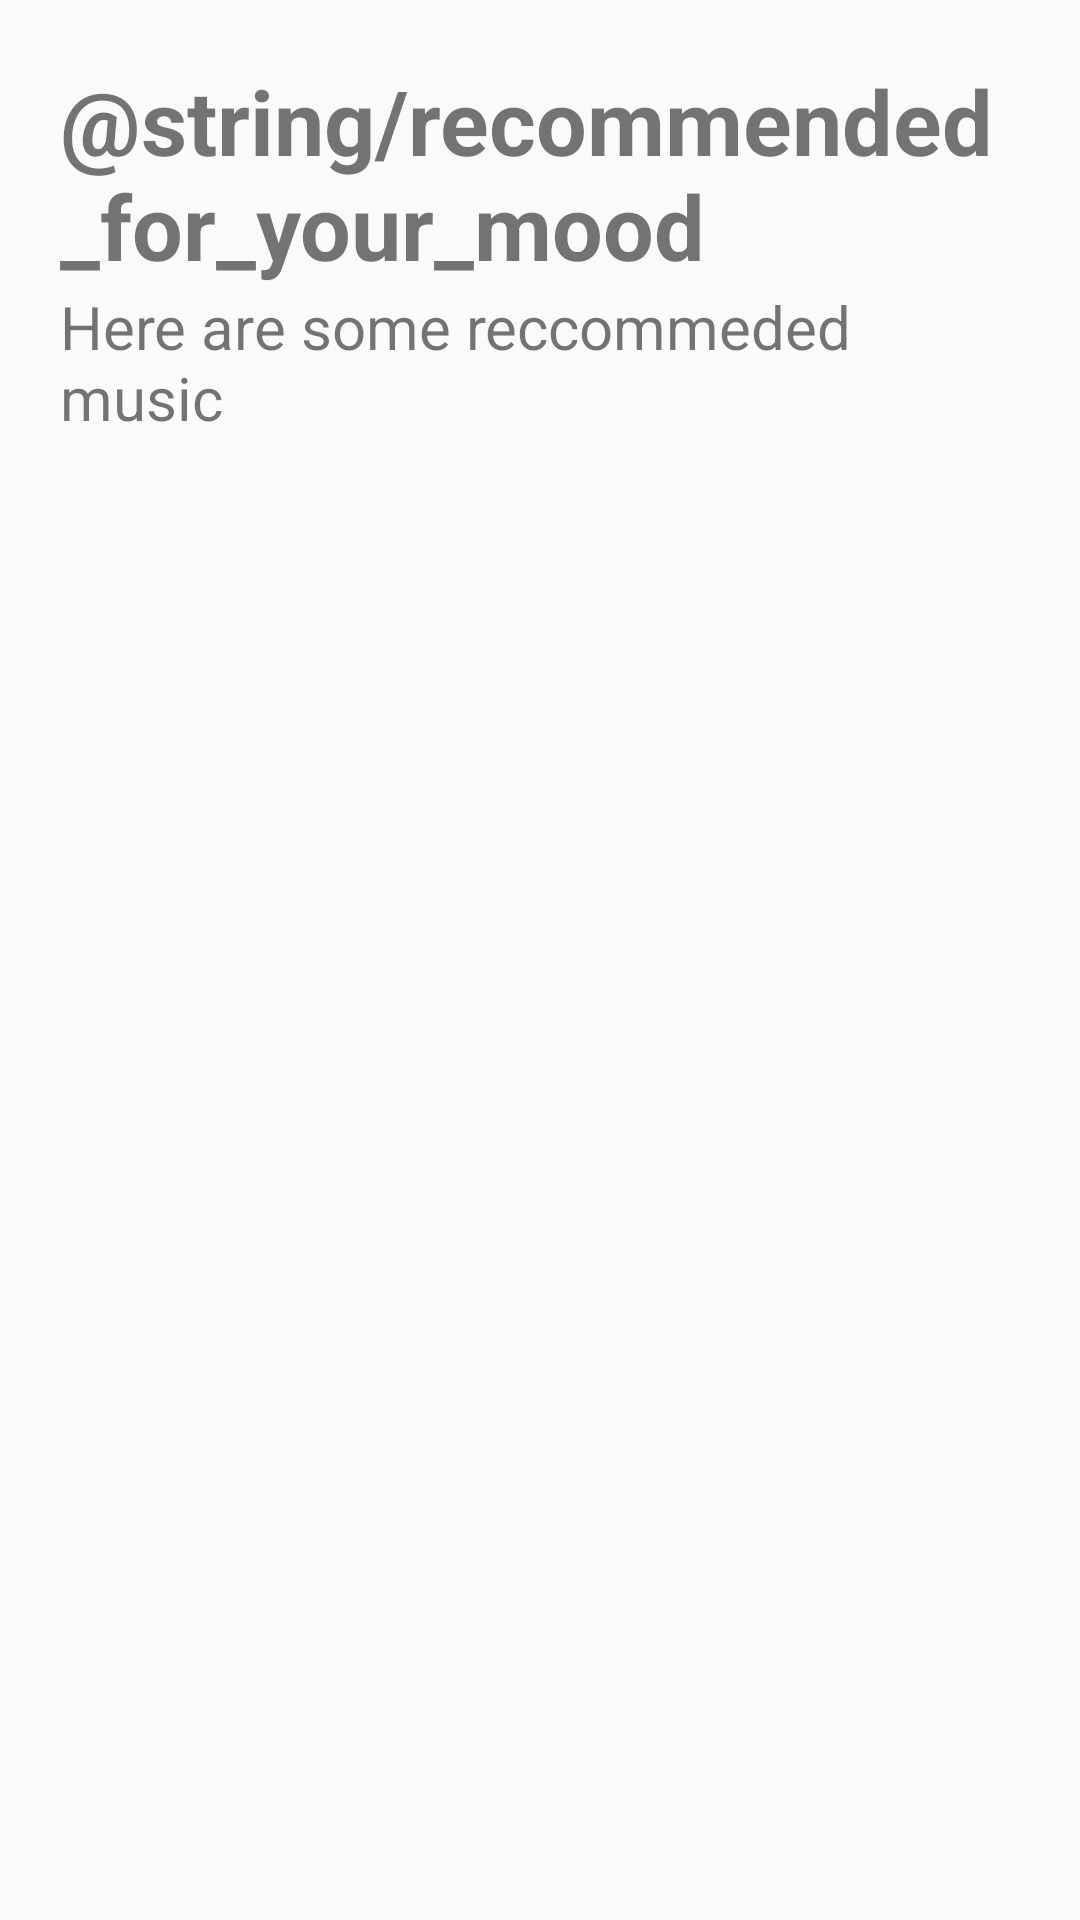

Produce the Android XML layout that renders to this screen, including the resource entries it uses.
<!-- AndroidManifest.xml: application theme Theme.VibeRide -->
<!-- res/layout/card_recommendation.xml -->
<?xml version="1.0" encoding="utf-8"?>
<androidx.constraintlayout.widget.ConstraintLayout xmlns:android="http://schemas.android.com/apk/res/android"
    xmlns:app="http://schemas.android.com/apk/res-auto"
    android:layout_width="match_parent"
    android:layout_height="match_parent"
    android:padding="20dp">


    <TextView
        android:id="@+id/tvTitle"
        android:layout_width="wrap_content"
        android:layout_height="wrap_content"
        android:text="@string/recommended_for_your_mood"
        android:textSize="30sp"
        android:textStyle="bold"
        app:layout_constraintEnd_toEndOf="parent"
        app:layout_constraintHorizontal_bias="0.5"
        app:layout_constraintStart_toStartOf="parent"
        app:layout_constraintTop_toTopOf="parent" />

    <TextView
        android:id="@+id/tvSubTitle"
        android:layout_width="wrap_content"
        android:layout_height="wrap_content"
        android:text="Here are some reccommeded music"
        android:textSize="20sp"
        app:layout_constraintStart_toStartOf="parent"
        app:layout_constraintTop_toBottomOf="@id/tvTitle" />
</androidx.constraintlayout.widget.ConstraintLayout>
<!-- resources referenced by this layout -->
<resources>
  <style name="Theme.VibeRide" parent="android:Theme.Material.Light.NoActionBar" />
</resources>
